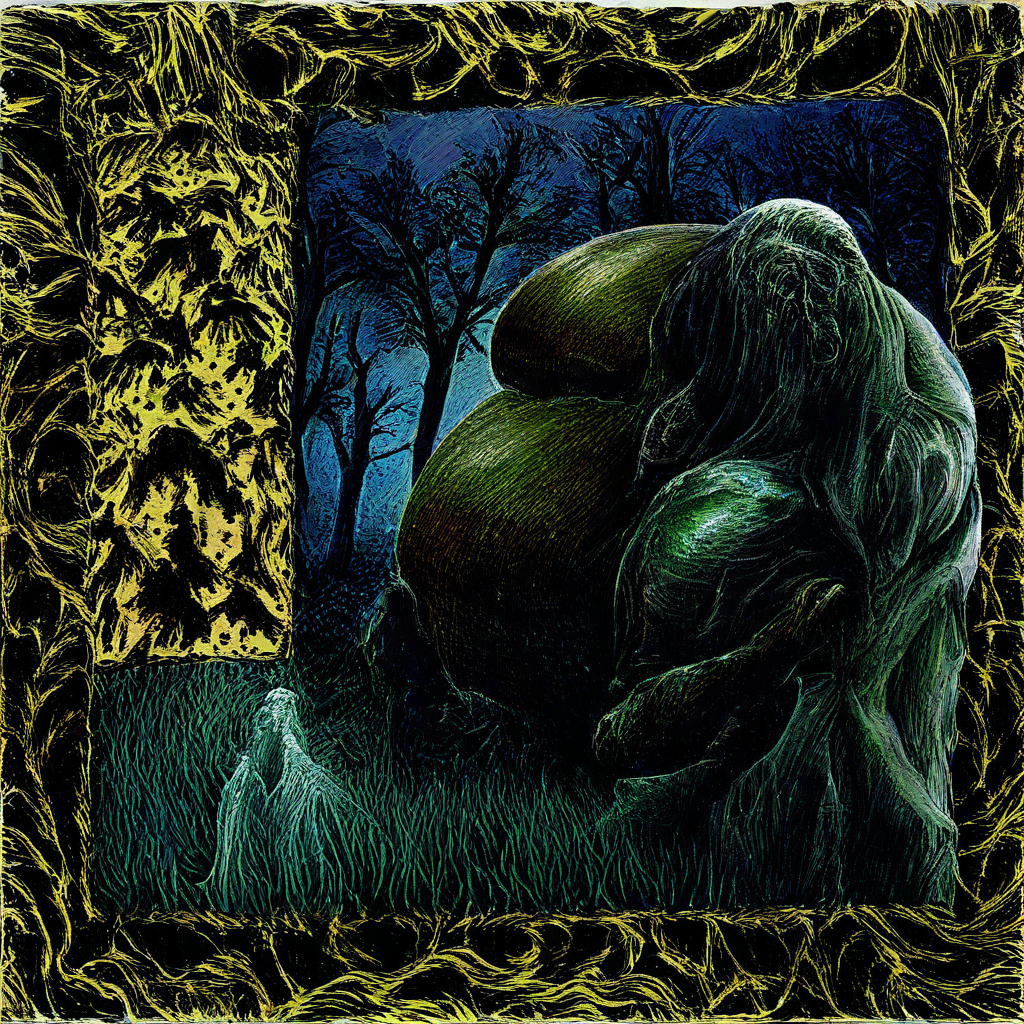
Generation parameters embedded in this image by ComfyUI (PNG 'prompt' text chunk: the API-format workflow graph, JSON):
{"3":{"inputs":{"seed":733093094476387,"steps":22,"cfg":8.0,"sampler_name":"euler","scheduler":"normal","denoise":1.0,"model":["4",0],"positive":["6",0],"negative":["7",0],"latent_image":["5",0]},"class_type":"KSampler","_meta":{"title":"KSampler"}},"4":{"inputs":{"ckpt_name":"Illustrious-XL-v1.1.safetensors"},"class_type":"CheckpointLoaderSimple","_meta":{"title":"Load Checkpoint"}},"5":{"inputs":{"width":1024,"height":1024,"batch_size":1},"class_type":"EmptyLatentImage","_meta":{"title":"Empty Latent Image"}},"6":{"inputs":{"text":"man,cover by coconut oil,night background,foggyin a forest,realistic body and background,man with oil body","clip":["4",1]},"class_type":"CLIPTextEncode","_meta":{"title":"CLIP Text Encode (Prompt)"}},"7":{"inputs":{"text":"text, watermark,blurry","clip":["4",1]},"class_type":"CLIPTextEncode","_meta":{"title":"CLIP Text Encode (Prompt)"}},"8":{"inputs":{"samples":["3",0],"vae":["4",2]},"class_type":"VAEDecode","_meta":{"title":"VAE Decode"}},"10":{"inputs":{"images":["8",0]},"class_type":"PreviewImage","_meta":{"title":"Preview Image"}}}